pico-8 play session: no input (idle), after a click and taps of 🅾, ❎, 🅾+❎, 🅾 in the second before t = 0

[t = 1 s] idle ~1s (no d-pad/buttons)
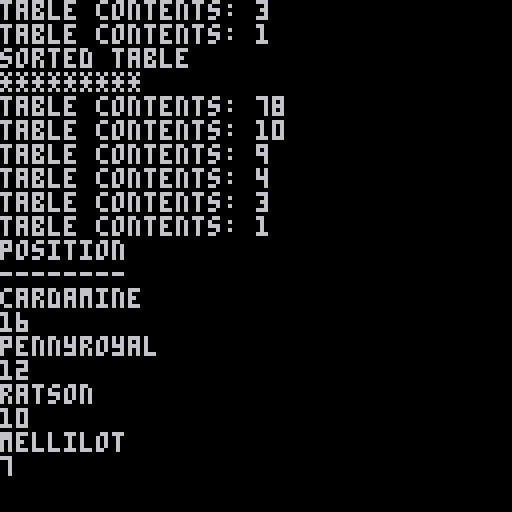

pico-8 cartridge
version 39
__lua__

function _init()
	init_entities()
	simple_table = {4,9,3,1,78,10}
end

function _update()
	cls()
	print('unsorted table' ..'\n' ..'*********')
	display_table(simple_table)
	bubbleSort(simple_table)
	print('sorted table' ..'\n' ..'*********')
	display_table(simple_table)
	print('position')
	print('--------')
	display_leaderboard(leaderboard)
	bubbleSortComplexTable(leaderboard)
end

function _draw()
end

function init_entities()
	leaderboard = {}
	add(leaderboard, {name='ratson',moves=10})
	add(leaderboard, {name='pennyroyal',moves=12})
	add(leaderboard, {name='mellilot',moves=7})
	add(leaderboard, {name='cardamine',moves=16})
end


function display_leaderboard(leaderboard)
	for k, v in ipairs (leaderboard) do
		print(v['name'])
		print(v['moves'])
	end
end

function display_table(simple_table)
	for v in all(simple_table) do
		print('table contents: ' ..v)
	end
end


function bubbleSort(simple_table)
  local itemCount = count(simple_table)
  local hasChanged
  repeat
    hasChanged = false
    itemCount=itemCount - 1
    for i = 1, itemCount do
      if simple_table[i] < simple_table[i + 1] then
        simple_table[i], simple_table[i + 1] = simple_table[i + 1], simple_table[i]
        hasChanged = true
      end
    end
  until hasChanged == false
end


function bubbleSortComplexTable(complex_table)
  local itemCount = count(complex_table)
  local hasChanged
  repeat
    hasChanged = false
    itemCount=itemCount - 1
   for i = 1, itemCount do
   	if(complex_table[i]['moves'] < complex_table[i+1]['moves']) then
   		complex_table[i], complex_table[i+1] = complex_table[i+1], complex_table[i]
   		hasChanged = true
   	end
   end
  until hasChanged == false
end
